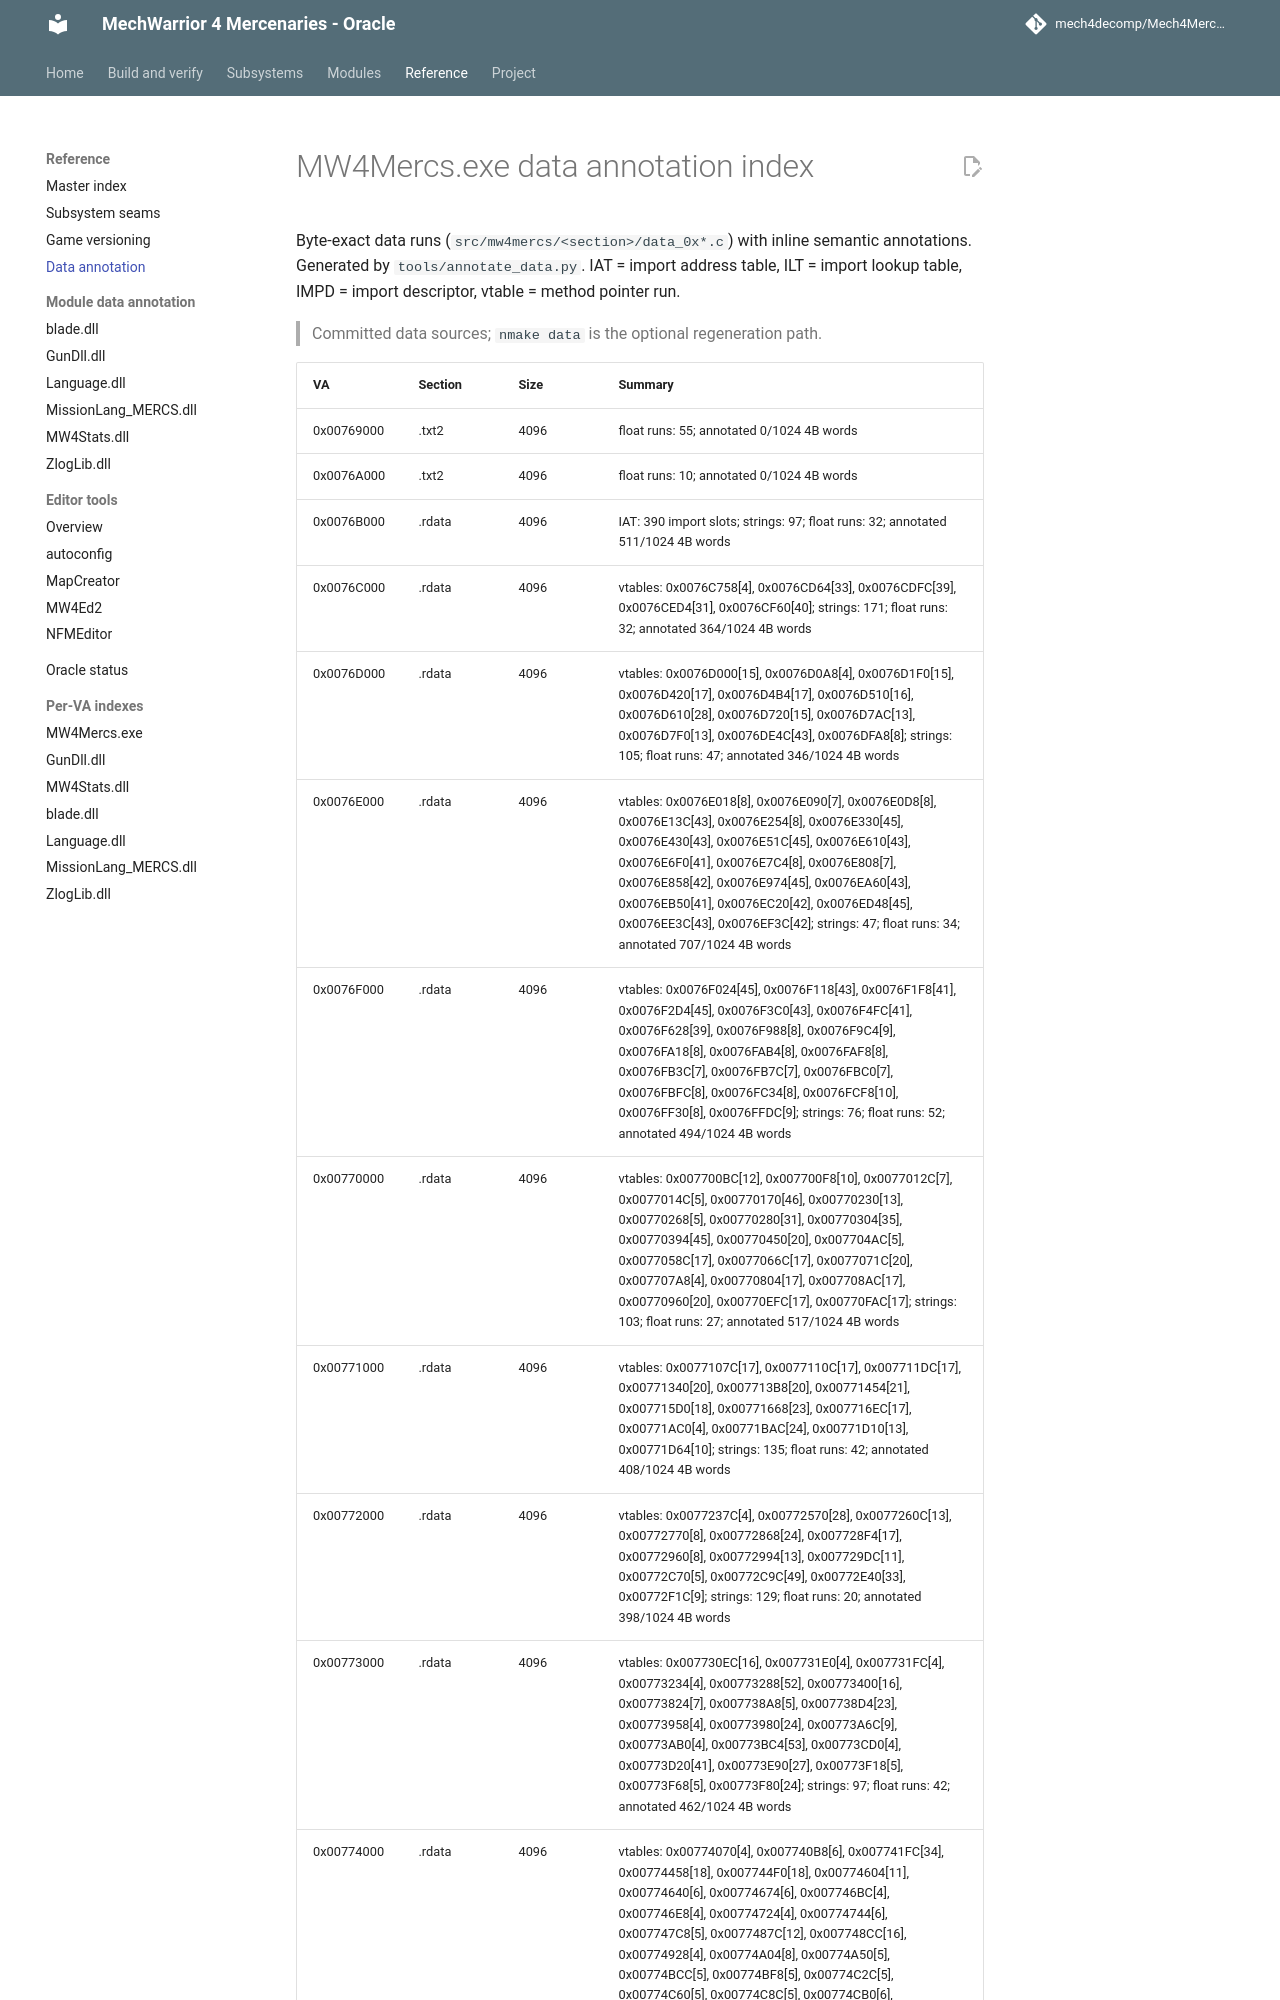

repository: mech4decomp/Mech4MercDecomp · page: data_annotation/index.html · generator: mkdocs

# MW4Mercs.exe data annotation index

Byte-exact data runs (`src/mw4mercs/<section>/data_0x*.c`) with inline
semantic annotations. Generated by `tools/annotate_data.py`.
IAT = import address table, ILT = import lookup table,
IMPD = import descriptor, vtable = method pointer run.

> Committed data sources; `nmake data` is the optional regeneration path.
